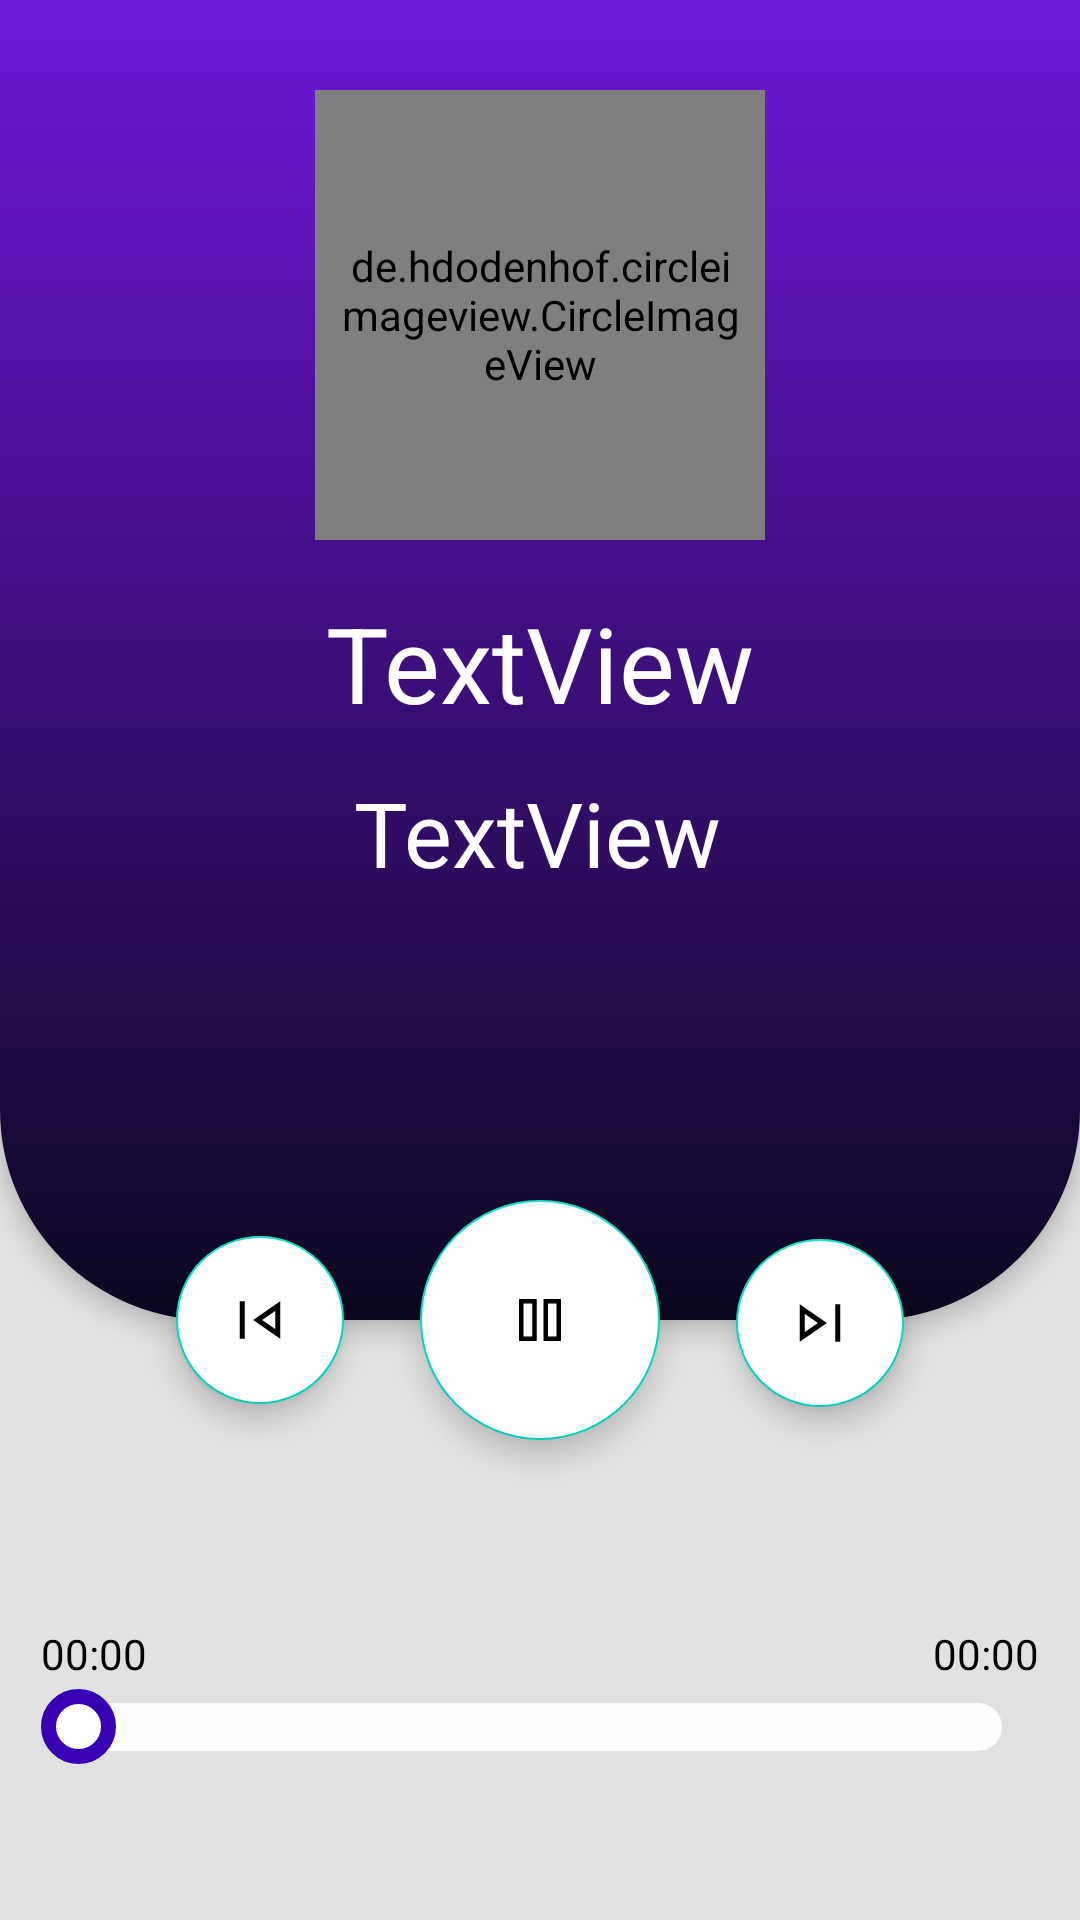

The Android layout XML behind this screen, and the referenced resources:
<!-- AndroidManifest.xml: application theme Theme.MusicPlayer -->
<!-- res/layout/fragment_music.xml -->
<?xml version="1.0" encoding="utf-8"?>
<layout xmlns:android="http://schemas.android.com/apk/res/android"
    xmlns:app="http://schemas.android.com/apk/res-auto"
    xmlns:tools="http://schemas.android.com/tools">

    <data>

    </data>

    <androidx.constraintlayout.widget.ConstraintLayout
        android:id="@+id/c"
        android:layout_width="match_parent"
        android:layout_height="match_parent"
        android:background="#E1E1E1"
        tools:context=".ui.fragment.music.MusicFragment"
        >


        <androidx.constraintlayout.widget.ConstraintLayout
            android:id="@+id/constraintLayout"
            android:layout_width="match_parent"
            android:layout_height="match_parent"
            android:background="@drawable/music_card_bg"
            android:elevation="5dp"
            android:padding="30dp"
            android:layout_marginBottom="200dp"
            app:layout_constraintBottom_toTopOf="@+id/currentTime"
            app:layout_constraintEnd_toEndOf="parent"
            app:layout_constraintStart_toStartOf="parent"
            app:layout_constraintTop_toTopOf="parent"
            app:layout_constraintVertical_bias="0.0">


            <de.hdodenhof.circleimageview.CircleImageView
                android:id="@+id/music_img"
                android:layout_width="150dp"
                android:layout_height="150dp"
                android:animation="@anim/rotate_anim"
                android:src="@drawable/b1"
                android:padding="8dp"
                android:background="@drawable/music_img_bg"
                app:layout_constraintBottom_toBottomOf="parent"
                app:layout_constraintEnd_toEndOf="parent"
                app:layout_constraintHorizontal_bias="0.5"
                app:layout_constraintStart_toStartOf="parent"
                app:layout_constraintTop_toTopOf="parent"
                app:layout_constraintVertical_bias="0.0" />

            <TextView
                android:id="@+id/m_name"
                android:layout_width="wrap_content"
                android:layout_height="wrap_content"
                android:layout_marginStart="5dp"
                android:layout_marginEnd="5dp"
                android:ellipsize="marquee"
                android:fadingEdge="horizontal"
                android:focusable="true"
                android:focusableInTouchMode="true"
                android:marqueeRepeatLimit="marquee_forever"
                android:padding="5dp"
                android:scrollHorizontally="true"
                android:singleLine="true"
                android:text="TextView"
                android:textColor="@color/white"
                android:textSize="35sp"
                app:layout_constraintBottom_toBottomOf="parent"
                app:layout_constraintEnd_toEndOf="parent"
                app:layout_constraintStart_toStartOf="parent"
                app:layout_constraintTop_toBottomOf="@+id/music_img"
                app:layout_constraintVertical_bias="0.073" />

            <TextView
                android:id="@+id/artist_name"
                android:layout_width="wrap_content"
                android:layout_height="wrap_content"
                android:layout_marginTop="8dp"
                android:ellipsize="marquee"
                android:fadingEdge="horizontal"
                android:focusable="true"
                android:marqueeRepeatLimit="marquee_forever"
                android:scrollHorizontally="true"
                android:singleLine="true"
                android:text="TextView"
                android:textColor="@color/white"
                android:textSize="30dp"
                app:layout_constraintEnd_toEndOf="@+id/m_name"
                app:layout_constraintHorizontal_bias="0.476"
                app:layout_constraintStart_toStartOf="@+id/m_name"
                app:layout_constraintTop_toBottomOf="@+id/m_name" />

        </androidx.constraintlayout.widget.ConstraintLayout>

        <com.google.android.material.floatingactionbutton.FloatingActionButton
            android:id="@+id/play_pause_fab"
            android:layout_width="wrap_content"
            android:layout_height="wrap_content"
            android:backgroundTint="@color/white"
            android:clickable="true"
            app:fabCustomSize="80dp"
            android:elevation="10dp"
            android:scaleType="center"
            app:layout_constraintHorizontal_bias="0.5"
            app:layout_constraintBottom_toBottomOf="@+id/constraintLayout"
            app:layout_constraintEnd_toEndOf="parent"
            app:layout_constraintStart_toStartOf="parent"
            app:layout_constraintTop_toBottomOf="@+id/constraintLayout"
            app:srcCompat="@drawable/pause"
            app:tint="@color/black" />


        <com.google.android.material.floatingactionbutton.FloatingActionButton
            android:id="@+id/skip_next_fab"
            android:layout_width="wrap_content"
            android:layout_height="wrap_content"
            android:backgroundTint="@color/white"
            android:clickable="true"
            android:elevation="10dp"
            app:layout_constraintBottom_toBottomOf="@+id/play_pause_fab"
            app:layout_constraintEnd_toEndOf="parent"
            app:layout_constraintHorizontal_bias="0.3"
            app:layout_constraintStart_toEndOf="@+id/play_pause_fab"
            app:layout_constraintTop_toTopOf="@+id/play_pause_fab"
            app:layout_constraintVertical_bias="0.541"
            app:srcCompat="@drawable/skip_next"
            app:tint="@color/black" />

        <com.google.android.material.floatingactionbutton.FloatingActionButton
            android:id="@+id/skip_previous_fab"
            android:layout_width="wrap_content"
            android:layout_height="wrap_content"
            android:backgroundTint="@color/white"
            android:clickable="true"
            android:elevation="10dp"
            app:layout_constraintBottom_toBottomOf="@+id/play_pause_fab"
            app:layout_constraintEnd_toStartOf="@+id/play_pause_fab"
            app:layout_constraintHorizontal_bias="0.7"
            app:layout_constraintStart_toStartOf="parent"
            app:layout_constraintTop_toTopOf="@+id/play_pause_fab"
            app:layout_constraintVertical_bias="0.5"

            app:srcCompat="@drawable/skip_previous"
            app:tint="@color/black" />

        <SeekBar
            android:id="@+id/slider"
            android:layout_width="match_parent"
            android:layout_height="wrap_content"
            android:elevation="10dp"
            android:progressDrawable="@drawable/seekbar_progress_color"
            android:splitTrack="false"
            android:layout_marginStart="10dp"
            android:layout_marginEnd="10dp"
            android:thumb="@drawable/seekbar_thumb"
            app:layout_constraintBottom_toBottomOf="parent"
            app:layout_constraintEnd_toEndOf="parent"
            app:layout_constraintHorizontal_bias="1.0"
            app:layout_constraintStart_toStartOf="parent"
            app:layout_constraintTop_toBottomOf="@+id/constraintLayout"
            app:layout_constraintVertical_bias="0.71" />

        <TextView
            android:id="@+id/duration"
            android:layout_width="wrap_content"
            android:layout_height="wrap_content"
            android:text="00:00"
            android:textColor="@color/black"
            app:layout_constraintBottom_toTopOf="@+id/slider"
            app:layout_constraintEnd_toEndOf="parent"
            app:layout_constraintHorizontal_bias="0.958"
            app:layout_constraintStart_toStartOf="parent" />

        <TextView
            android:id="@+id/currentTime"
            android:layout_width="wrap_content"
            android:layout_height="wrap_content"
            android:text="00:00"
            android:textColor="@color/black"
            app:layout_constraintBottom_toTopOf="@+id/slider"
            app:layout_constraintEnd_toEndOf="parent"
            app:layout_constraintHorizontal_bias="0.042"
            app:layout_constraintStart_toStartOf="parent" />


    </androidx.constraintlayout.widget.ConstraintLayout>
</layout>
<!-- resources referenced by this layout -->
<resources>
  <color name="black">#FF000000</color>
  <color name="white">#FFFFFFFF</color>
  <!-- drawable music_card_bg (drawable) -->
  <?xml version="1.0" encoding="utf-8"?>
  <shape xmlns:android="http://schemas.android.com/apk/res/android">
  
  
      <gradient android:angle="270"
          android:startColor="#6E17D8"
          android:endColor="#0A071E"
  
          />
      <corners android:bottomRightRadius="70dp"
          android:bottomLeftRadius="70dp"/>
  </shape>
  <!-- drawable music_img_bg (drawable) -->
  <?xml version="1.0" encoding="utf-8"?>
  <shape android:shape="oval" xmlns:android="http://schemas.android.com/apk/res/android">
  
  
      <stroke android:width="6dp"
          android:color="@color/white"/>
  </shape>
  <!-- drawable pause (drawable) -->
  <vector xmlns:android="http://schemas.android.com/apk/res/android"
      android:width="80dp"
      android:height="80dp"
      android:viewportWidth="960"
      android:viewportHeight="960"
      android:tint="?attr/colorControlNormal">
    <path
        android:fillColor="@android:color/white"
        android:pathData="M525,760L525,200L760,200L760,760L525,760ZM200,760L200,200L435,200L435,760L200,760ZM585,700L700,700L700,260L585,260L585,700ZM260,700L375,700L375,260L260,260L260,700ZM260,260L260,260L260,700L260,700L260,260ZM585,260L585,260L585,700L585,700L585,260Z"/>
  </vector>
  <!-- drawable seekbar_thumb (drawable) -->
  <?xml version="1.0" encoding="utf-8"?>
  <shape xmlns:android="http://schemas.android.com/apk/res/android"
      android:shape="oval"
      >
      <solid android:color="@color/white"
          />
      <stroke android:width="5dp"
          android:color="@color/purple_700"/>
  
  
      <size
          android:width="25dp"
          android:height="25dp" />
  </shape>
  <!-- drawable skip_next (drawable) -->
  <vector xmlns:android="http://schemas.android.com/apk/res/android"
      android:width="48dp"
      android:height="48dp"
      android:viewportWidth="960"
      android:viewportHeight="960"
      android:tint="@color/white">
    <path
        android:fillColor="@android:color/white"
        android:pathData="M683.11,731.24L683.11,228.76L751.24,228.76L751.24,731.24L683.11,731.24ZM208.76,731.24L208.76,228.76L571.74,480L208.76,731.24ZM276.89,480L276.89,480L276.89,480L276.89,480ZM276.89,600.93L451.91,480L276.89,359.07L276.89,600.93Z"/>
  </vector>
  <!-- drawable skip_previous (drawable) -->
  <vector xmlns:android="http://schemas.android.com/apk/res/android"
      android:width="48dp"
      android:height="48dp"
      android:viewportWidth="960"
      android:viewportHeight="960"
      android:tint="@color/white">
    <path
        android:fillColor="@android:color/white"
        android:pathData="M208.76,731.24L208.76,228.76L276.89,228.76L276.89,731.24L208.76,731.24ZM751.24,731.24L388.26,480L751.24,228.76L751.24,731.24ZM683.11,480L683.11,480L683.11,480L683.11,480ZM683.11,600.93L683.11,359.07L508.09,480L683.11,600.93Z"/>
  </vector>
  <style name="Theme.MusicPlayer" parent="Theme.MaterialComponents.DayNight.DarkActionBar">
          
          <item name="colorPrimary">@color/purple_500</item>
          <item name="colorPrimaryVariant">@color/purple_700</item>
          <item name="colorOnPrimary">@color/white</item>
          
          <item name="colorSecondary">@color/teal_200</item>
          <item name="colorSecondaryVariant">@color/teal_700</item>
          <item name="colorOnSecondary">@color/black</item>
          
          <item name="android:statusBarColor">?attr/colorPrimaryVariant</item>
          
          <item name="windowActionBar">false</item>
          <item name="windowNoTitle">true</item>
  
      </style>
  <color name="purple_200">#FFBB86FC</color>
  <color name="purple_700">#FF3700B3</color>
  <color name="purple_500">#FF6200EE</color>
  <color name="teal_200">#FF03DAC5</color>
  <color name="teal_700">#FF018786</color>
</resources>
